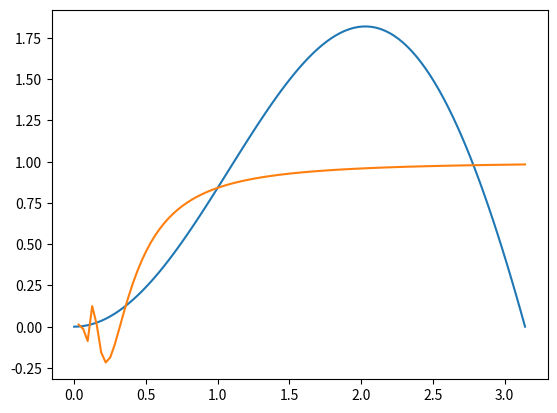

Reproduce this figure in Python.
import numpy as np
import matplotlib.pyplot as plt
x=np.linspace(0,np.pi,101)
y=x*np.sin(x)
z=x*np.sin(1/x)
plt.plot(x,y,x,z)
plt.show()
